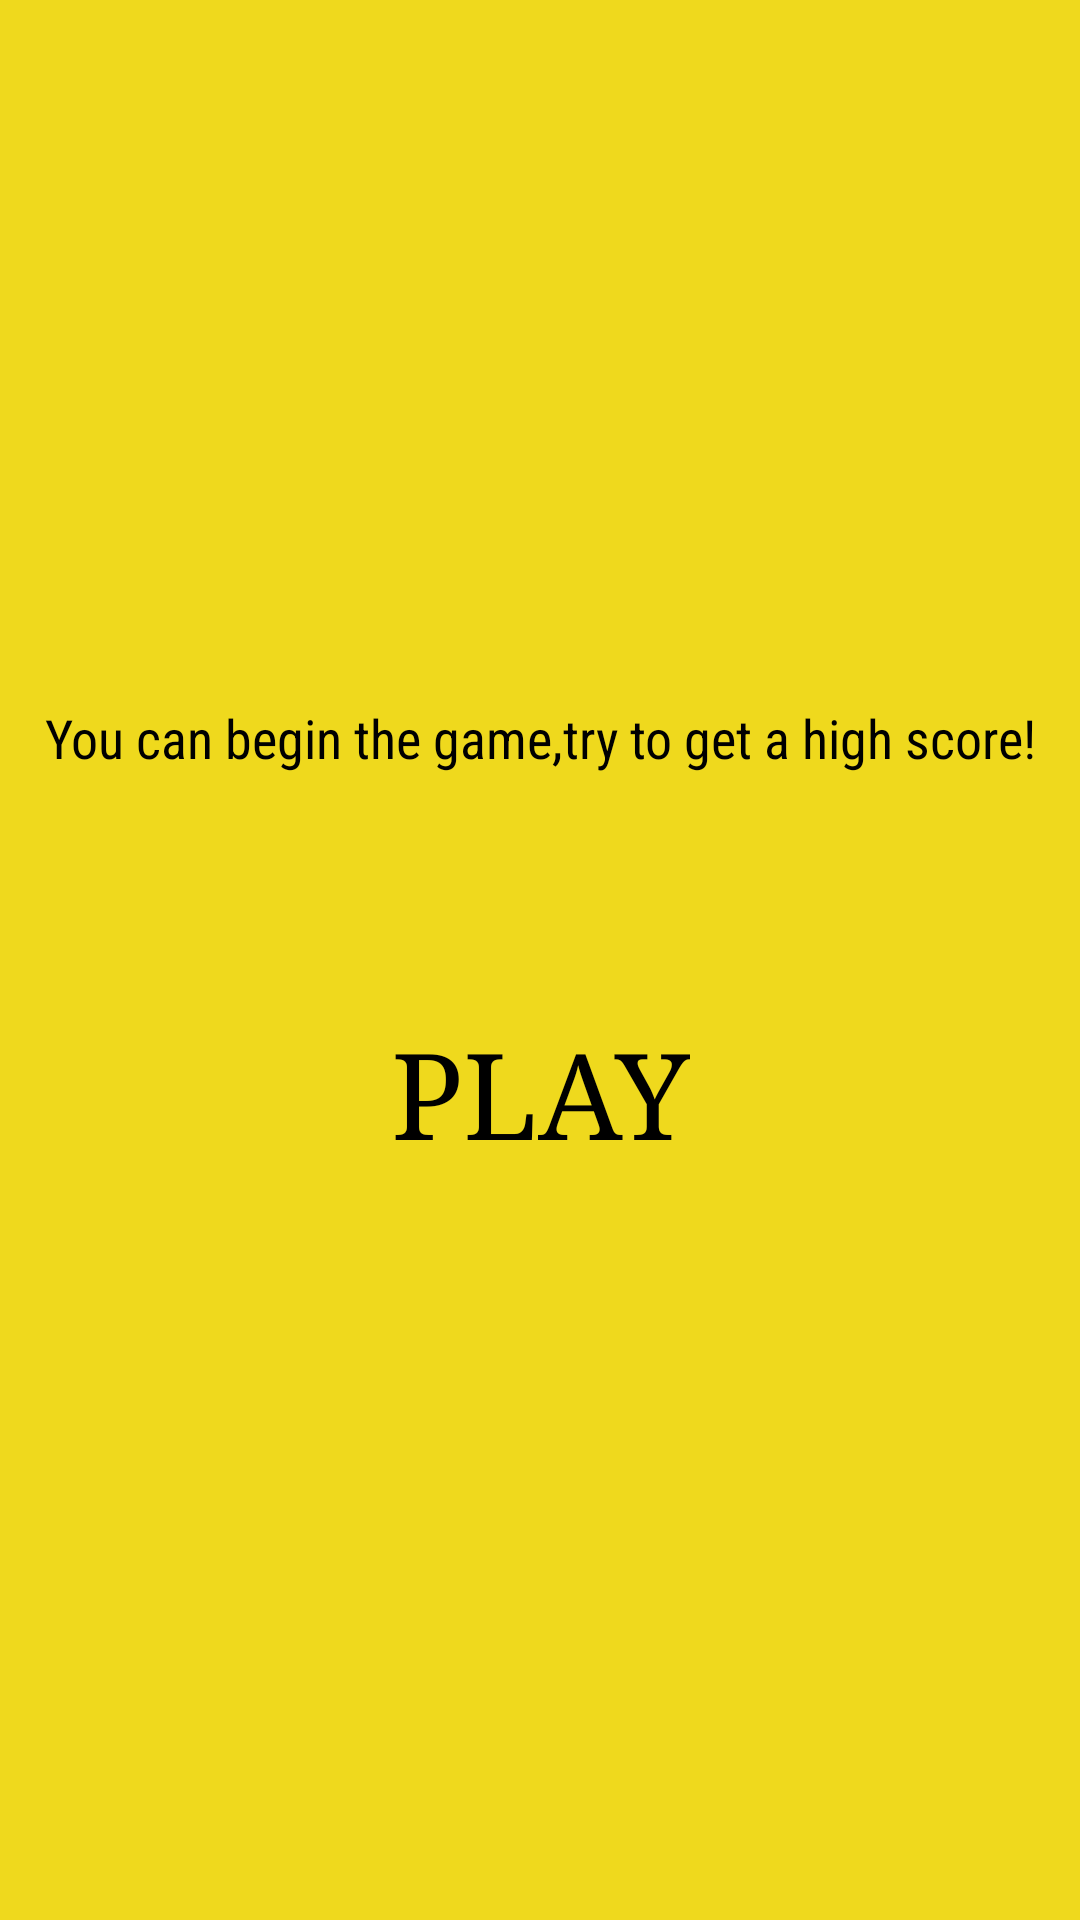

Reconstruct the res/layout file that produces this screen, plus the resources it refers to.
<!-- AndroidManifest.xml: application theme Theme.ThirdTry -->
<!-- res/layout/fragment_main.xml -->
<?xml version="1.0" encoding="utf-8"?>
<FrameLayout xmlns:android="http://schemas.android.com/apk/res/android"
    xmlns:tools="http://schemas.android.com/tools"
    android:layout_width="match_parent"
    android:layout_height="match_parent"
    xmlns:app="http://schemas.android.com/apk/res-auto"
    tools:context=".MainFragment">

    <androidx.constraintlayout.widget.ConstraintLayout
        android:layout_width="match_parent"
        android:background="@drawable/mainshape"
        android:layout_height="match_parent">

        <Button
            android:id="@+id/Play"
            android:layout_width="wrap_content"
            android:textColor="@color/black"
            android:fontFamily="serif"
            android:textSize="40sp"
            android:text="@string/Play"
            android:layout_height="wrap_content"
            android:background="@drawable/click_influence"
            app:backgroundTint="@null"
            app:layout_constraintBottom_toBottomOf="parent"
            app:layout_constraintEnd_toEndOf="parent"
            app:layout_constraintStart_toStartOf="parent"
            android:layout_marginBottom="250dp"
            />
        <TextView
            android:layout_width="match_parent"
            android:gravity="center"
            android:layout_marginBottom="80dp"
            android:layout_height="wrap_content"
            android:textColor="@color/black"
            android:fontFamily="sans-serif-condensed"
            app:layout_constraintBottom_toTopOf="@id/Play"
            android:text="@string/begin"
            android:textSize="18sp"
            />

    </androidx.constraintlayout.widget.ConstraintLayout>

</FrameLayout>
<!-- resources referenced by this layout -->
<resources>
  <!-- drawable click_influence (drawable) -->
  <?xml version="1.0" encoding="utf-8"?>
  <selector xmlns:android="http://schemas.android.com/apk/res/android">
  <item android:state_pressed="true" >
      <shape xmlns:android="http://schemas.android.com/apk/res/android" android:shape="rectangle">
  
          <gradient android:startColor="#EFD91D" android:endColor="#FF0000" />
  
      </shape>
  </item>
  </selector>
  <!-- drawable mainshape (drawable) -->
  <?xml version="1.0" encoding="utf-8"?>
  <shape xmlns:android="http://schemas.android.com/apk/res/android" android:shape="rectangle">
      <solid android:color="#EFD91D"/>
  
  </shape>
  <string name="Play">Play</string>
  <string name="begin">You can begin the game,try to get a high score!</string>
  <style name="Theme.ThirdTry" parent="Base.Theme.ThirdTry" />
  <style name="Base.Theme.ThirdTry" parent="Theme.Material3.DayNight.NoActionBar">
          
          
      </style>
  <!-- not gathered from this repository: default colours our renderer supplied (Android Studio template values) -->
  <color name="black">#FF000000</color>
</resources>
